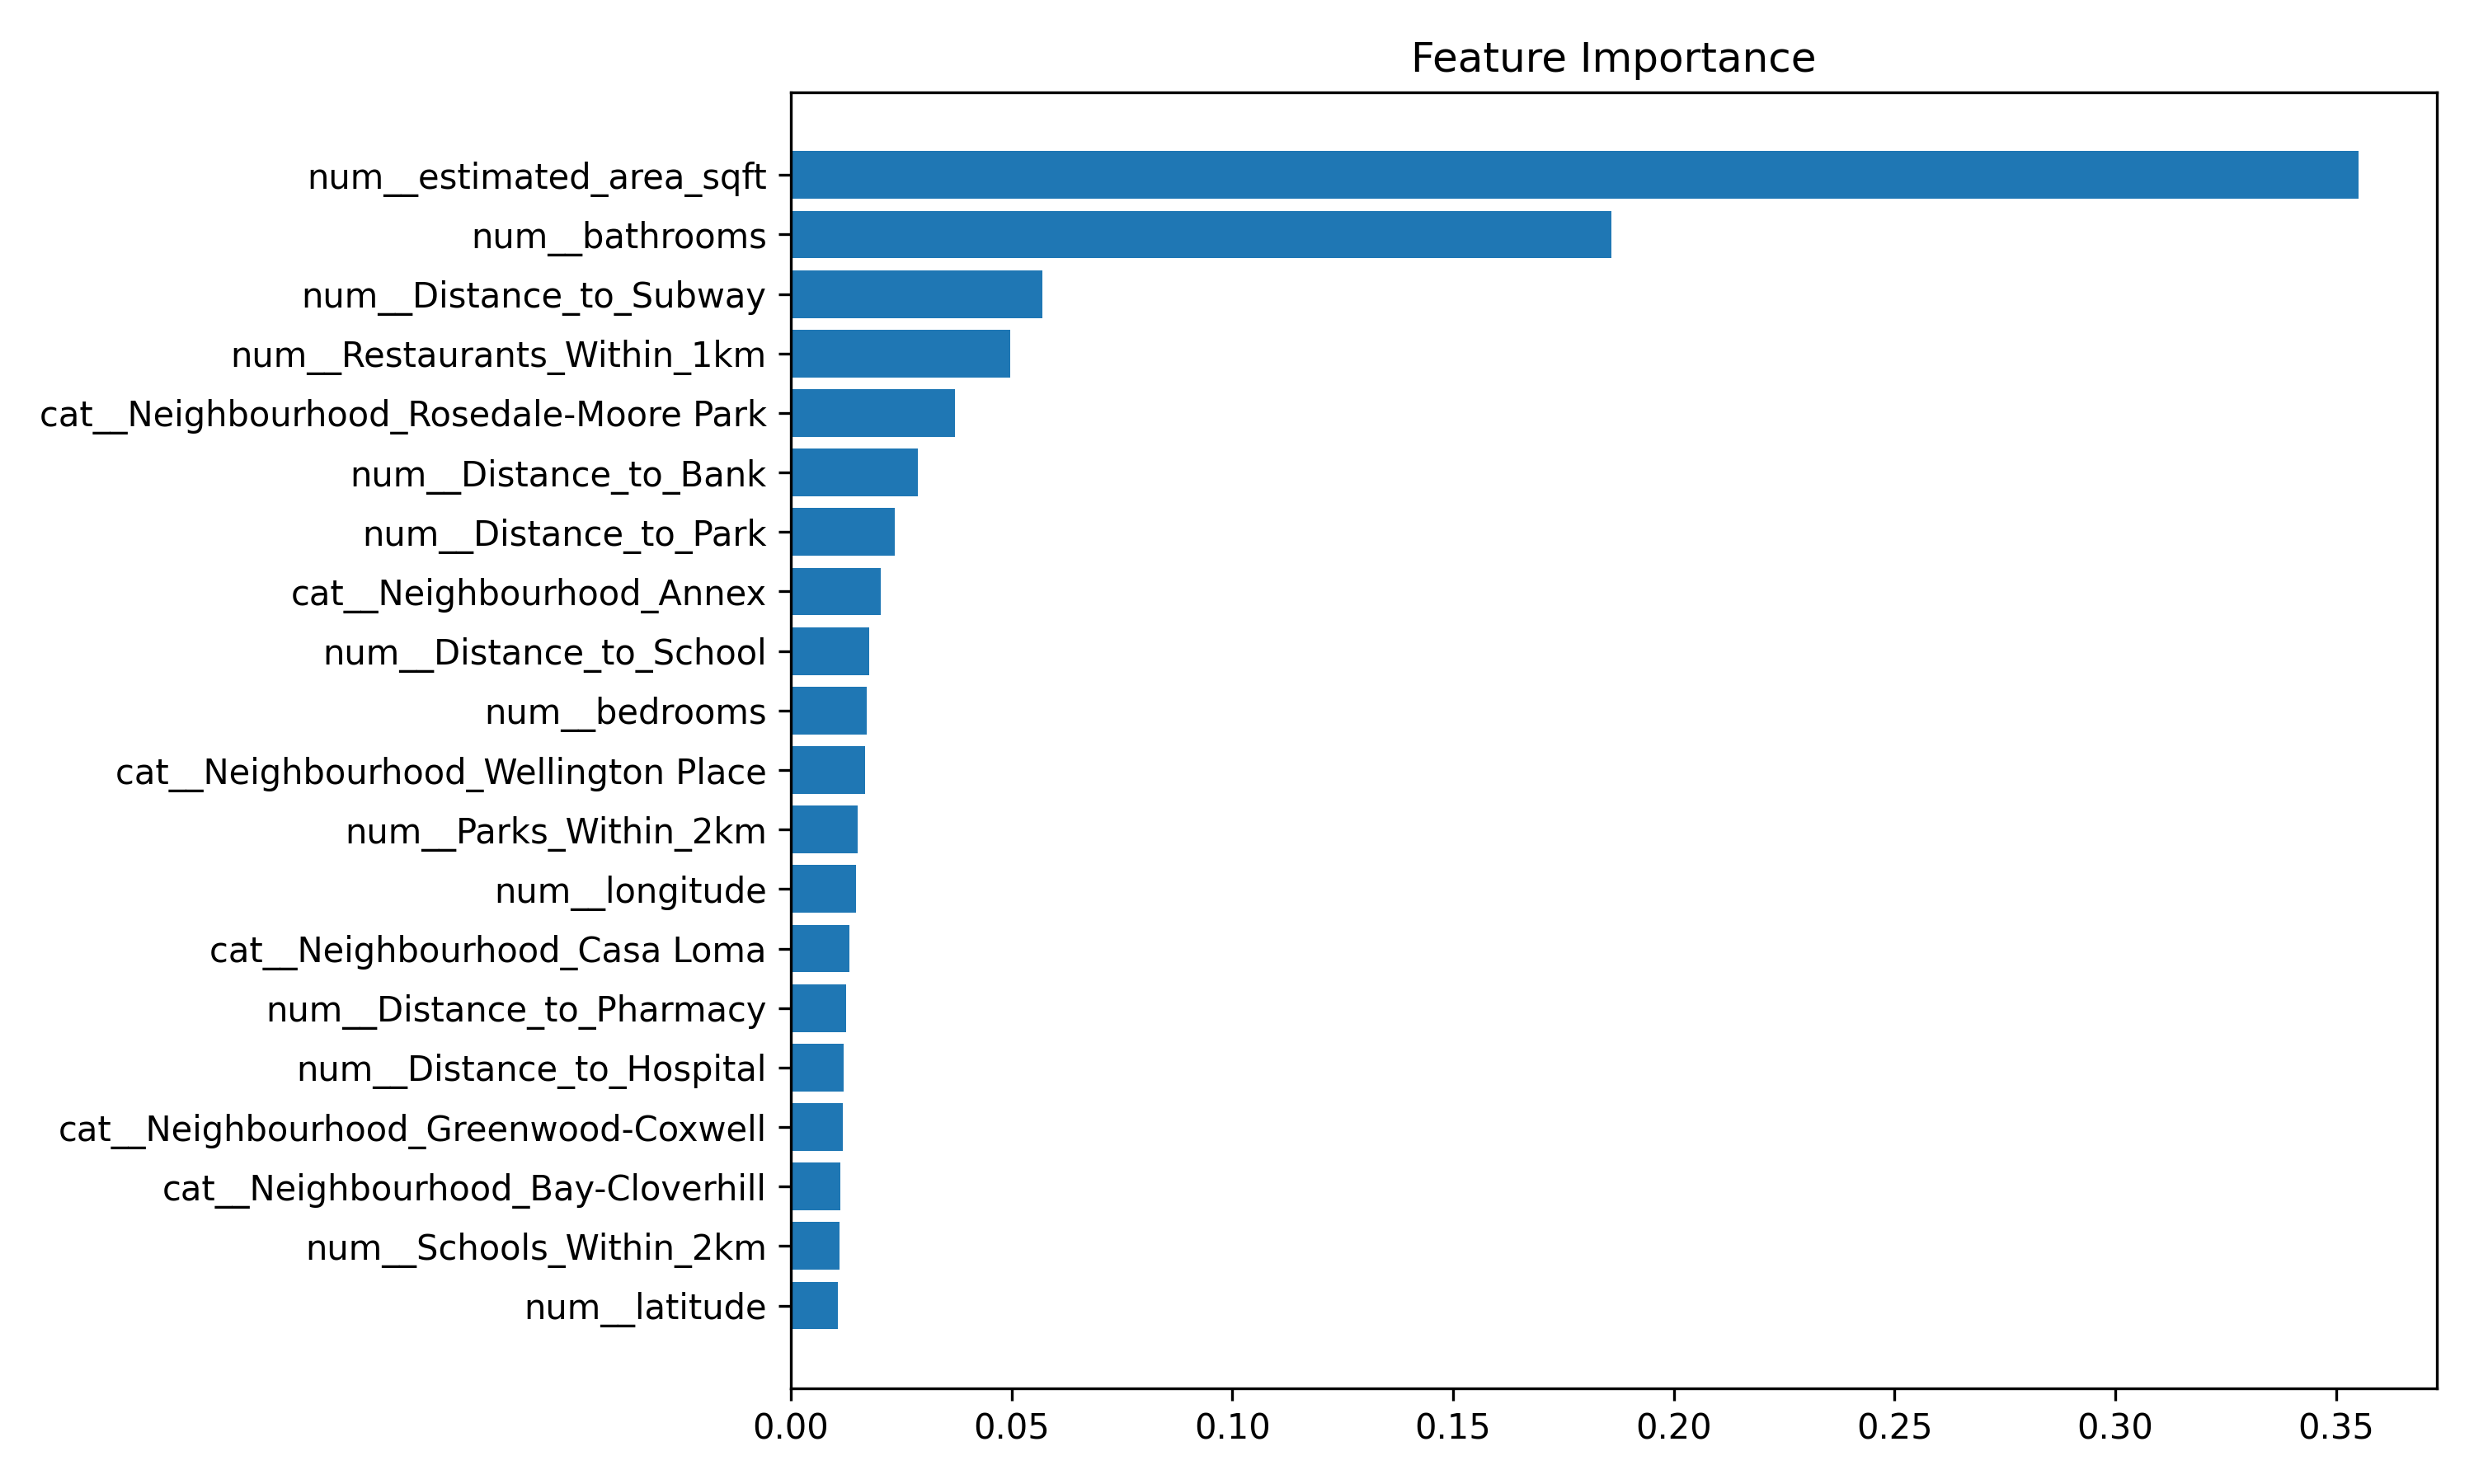

Source data for this figure (header and first rows):
feature, importance
num__estimated_area_sqft, 0.3551
num__bathrooms, 0.186
num__Distance_to_Subway, 0.05709
num__Restaurants_Within_1km, 0.04964
cat__Neighbourhood_Rosedale-Moore Park, 0.03721
num__Distance_to_Bank, 0.02888
num__Distance_to_Park, 0.02362
cat__Neighbourhood_Annex, 0.02042
num__Distance_to_School, 0.01782
num__bedrooms, 0.01718
cat__Neighbourhood_Wellington Place, 0.01676
num__Parks_Within_2km, 0.01517
num__longitude, 0.01473
cat__Neighbourhood_Casa Loma, 0.01337
num__Distance_to_Pharmacy, 0.01255
num__Distance_to_Hospital, 0.01206
cat__Neighbourhood_Greenwood-Coxwell, 0.01186
cat__Neighbourhood_Bay-Cloverhill, 0.01126
num__Schools_Within_2km, 0.01103
num__latitude, 0.01066
cat__Neighbourhood_Yonge-St.Clair, 0.008759
num__Distance_to_Grocery, 0.008637
num__Distance_to_Library, 0.007798
cat__Neighbourhood_Downtown Yonge East, 0.006565
cat__Neighbourhood_St Lawrence-East Bayf…, 0.003894
cat__Neighbourhood_Junction Area, 0.003759
num__bedrooms_plus, 0.003689
cat__Neighbourhood_Yonge-Eglinton, 0.003452
cat__Neighbourhood_Mount Pleasant East, 0.002975
cat__Neighbourhood_Lawrence Park North, 0.002471
cat__Neighbourhood_East End-Danforth, 0.002429
cat__Neighbourhood_North Toronto, 0.001961
cat__Neighbourhood_Harbourfront-CityPlac…, 0.001897
cat__Neighbourhood_Cabbagetown-South St.…, 0.001702
cat__Neighbourhood_The Beaches, 0.001666
cat__Neighbourhood_High Park-Swansea, 0.001617
cat__Neighbourhood_South Parkdale, 0.001422
cat__Neighbourhood_Banbury-Don Mills, 0.001276
cat__Neighbourhood_Church-Wellesley, 0.001268
cat__Neighbourhood_Yonge-Bay Corridor, 0.001252
cat__Neighbourhood_Lawrence Park South, 0.001247
cat__Neighbourhood_Roncesvalles, 0.001064
cat__Neighbourhood_Kensington-Chinatown, 0.001047
cat__Neighbourhood_Forest Hill South, 0.0009741
cat__Neighbourhood_Moss Park, 0.0009347
cat__Neighbourhood_East Willowdale, 0.0008926
cat__Neighbourhood_Weston-Pelham Park, 0.0007277
cat__Neighbourhood_West Queen West, 0.000696
cat__Neighbourhood_Trinity-Bellwoods, 0.0006841
cat__Neighbourhood_High Park North, 0.0006775
cat__Neighbourhood_Eringate-Centennial-W…, 0.0002264
cat__Neighbourhood_Bridle Path-Sunnybroo…, 0.0
cat__Neighbourhood_Bayview Village, 0.0
cat__Neighbourhood_Bathurst Manor, 0.0
cat__home_type_bucket_CONDO, 0.0
cat__home_type_CONDO, 0.0
cat__Neighbourhood_Agincourt South-Malve…, 0.0
cat__Neighbourhood_Avondale, 0.0
cat__Neighbourhood_Forest Hill North, 0.0
cat__Neighbourhood_Fenside-Parkwoods, 0.0
... 62 more rows
